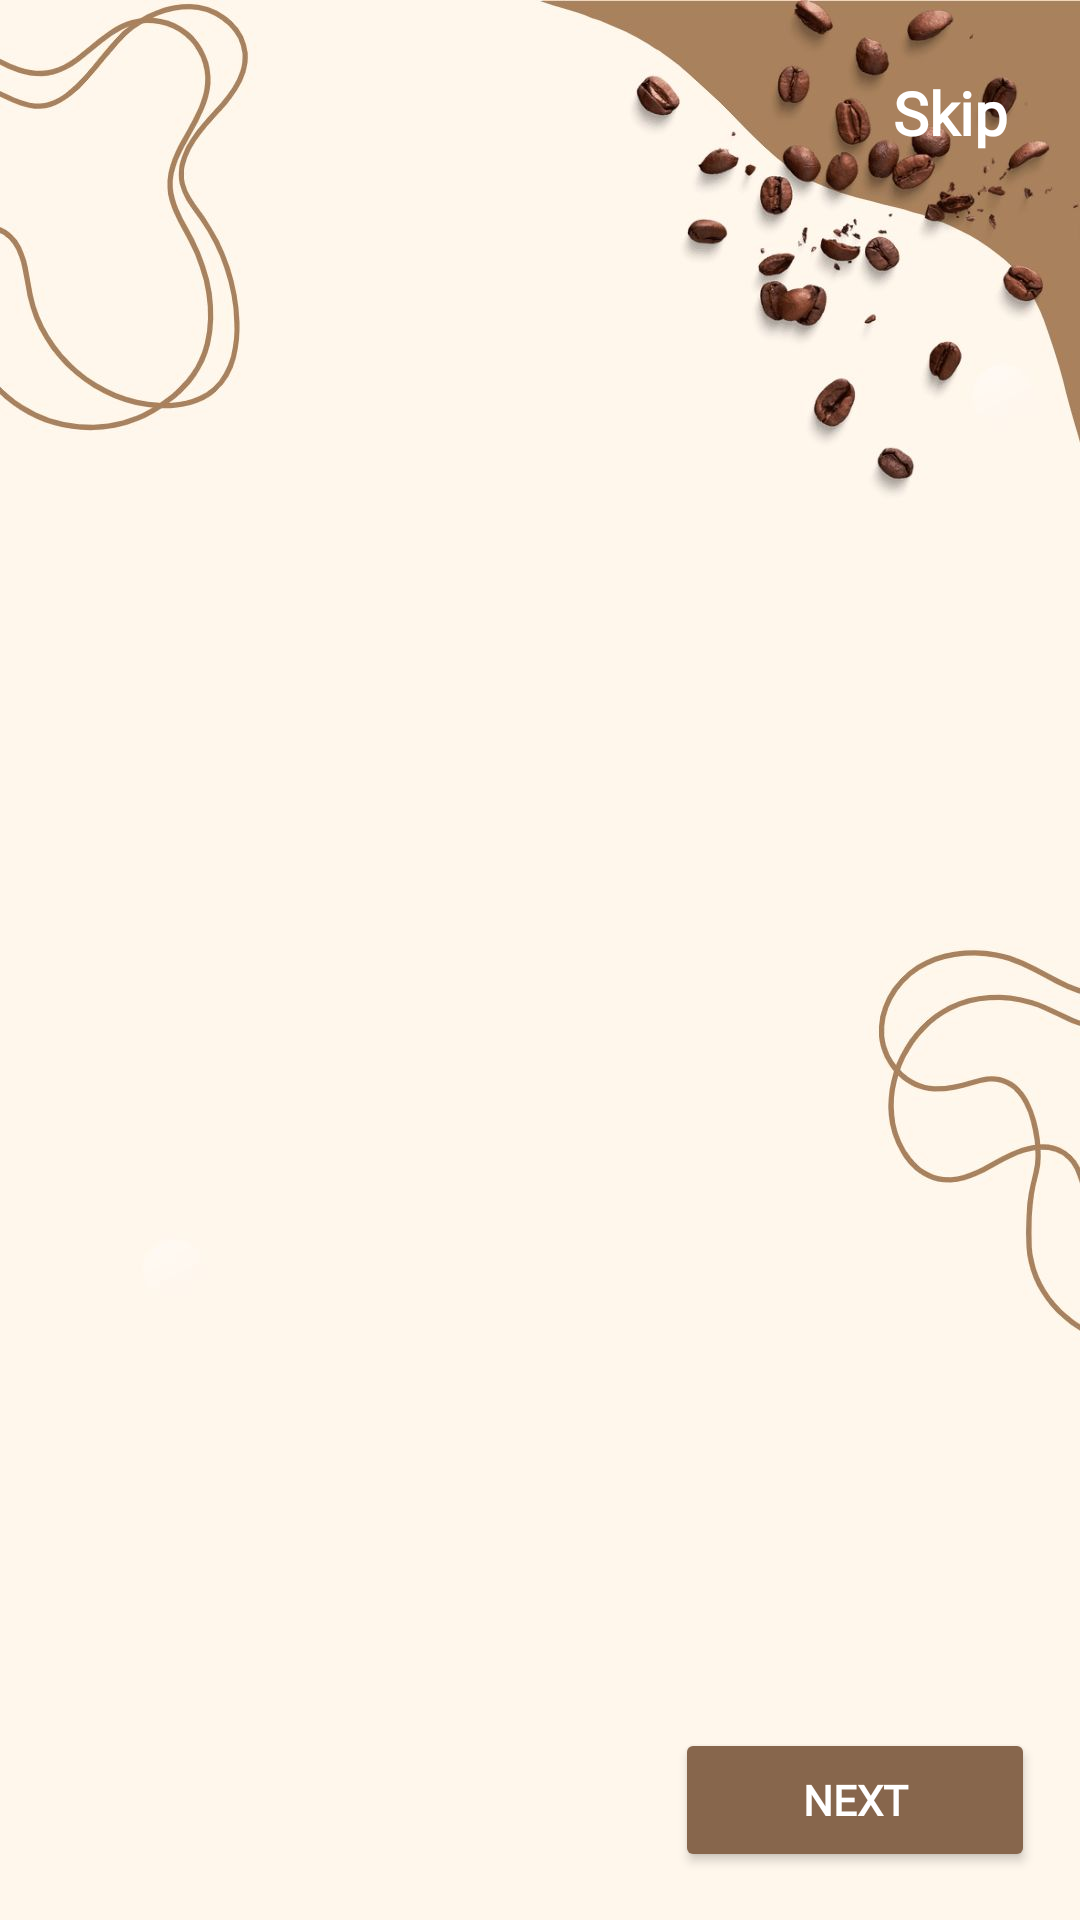

This screen was rendered from an Android layout file. Write that file and the resources it references.
<!-- AndroidManifest.xml: application theme Theme.AhBoyKopitiam -->
<!-- res/layout/activity_intro.xml -->
<?xml version="1.0" encoding="utf-8"?>
<androidx.constraintlayout.widget.ConstraintLayout
    xmlns:android="http://schemas.android.com/apk/res/android"
    xmlns:app="http://schemas.android.com/apk/res-auto"
    xmlns:tools="http://schemas.android.com/tools"
    android:layout_width="match_parent"
    android:layout_height="match_parent"
    tools:context=".IntroActivity"
    android:background="@drawable/background_coffee">

    <androidx.viewpager2.widget.ViewPager2
        android:id="@+id/screen_viewpager"
        android:layout_width="0dp"
        android:layout_height="0dp"
        android:layout_marginBottom="8dp"
        app:layout_constraintBottom_toTopOf="@+id/tab_indicator"
        app:layout_constraintEnd_toEndOf="parent"
        app:layout_constraintStart_toStartOf="parent"
        app:layout_constraintTop_toTopOf="parent" />

    <Button
        android:id="@+id/btn_next"
        android:layout_width="120dp"
        android:layout_height="wrap_content"
        android:layout_marginEnd="15dp"
        android:layout_marginBottom="16dp"
        android:backgroundTint="@color/coco10"
        android:textColor="@color/white"
        android:textStyle="bold"
        android:drawableEnd="@drawable/ic_arrow_forward"
        android:fontFamily="@font/robotocondensed_bolditalic"
        android:text="@string/next"
        app:layout_constraintBottom_toBottomOf="parent"
        app:layout_constraintEnd_toEndOf="parent" />

    <com.google.android.material.tabs.TabLayout
        android:id="@+id/tab_indicator"
        android:layout_width="wrap_content"
        android:layout_height="wrap_content"
        android:layout_marginStart="32dp"
        android:layout_marginEnd="8dp"
        android:layout_marginBottom="16dp"
        android:background="@color/coco5"
        app:layout_constraintBottom_toBottomOf="parent"
        app:layout_constraintEnd_toStartOf="@+id/btn_next"
        app:layout_constraintHorizontal_bias="0.0"
        app:layout_constraintStart_toStartOf="parent"
        app:tabBackground="@drawable/indicator_selector"/>

    <Button
       android:visibility="invisible"
        android:id="@+id/btn_get_started"
        android:layout_width="138dp"
        android:fontFamily="@font/robotocondensed_bolditalic"
        android:layout_height="wrap_content"
        android:layout_marginStart="8dp"
        android:layout_marginLeft="8dp"
        android:layout_marginEnd="8dp"
        android:layout_marginRight="8dp"
        android:layout_marginBottom="64dp"
        android:backgroundTint="@color/coco3"
        android:text="@string/get_started"
        android:textColor="#fff"
        android:textStyle="bold"
        app:layout_constraintBottom_toBottomOf="parent"
        app:layout_constraintEnd_toEndOf="parent"
        app:layout_constraintStart_toStartOf="parent" />

    <TextView
        android:textSize="20sp"
        android:textStyle="bold"
        android:fontFamily="@font/robotocondensed_bolditalic"
        android:textColor="@color/white"
        android:id="@+id/tv_skip"
        android:layout_width="wrap_content"
        android:layout_height="wrap_content"
        android:layout_marginTop="24dp"
        android:layout_marginEnd="24dp"
        android:text="@string/skip"
        app:layout_constraintEnd_toEndOf="parent"
        app:layout_constraintTop_toTopOf="parent" />

</androidx.constraintlayout.widget.ConstraintLayout>
<!-- resources referenced by this layout -->
<resources>
  <color name="coco10">#87664c</color>
  <color name="coco3">#A68477</color>
  <color name="coco5">#BD946C</color>
  <color name="white">#FFFFFFFF</color>
  <!-- drawable background_coffee: jpg bitmap (drawable, 48619 bytes) -->
  <string name="get_started">Get Started</string>
  <string name="next">Next</string>
  <string name="skip">Skip</string>
  <style name="Theme.AhBoyKopitiam" parent="Base.Theme.AhBoyKopitiam" />
  <style name="Base.Theme.AhBoyKopitiam" parent="Theme.Material3.DayNight.NoActionBar">
          
          
      </style>
</resources>
